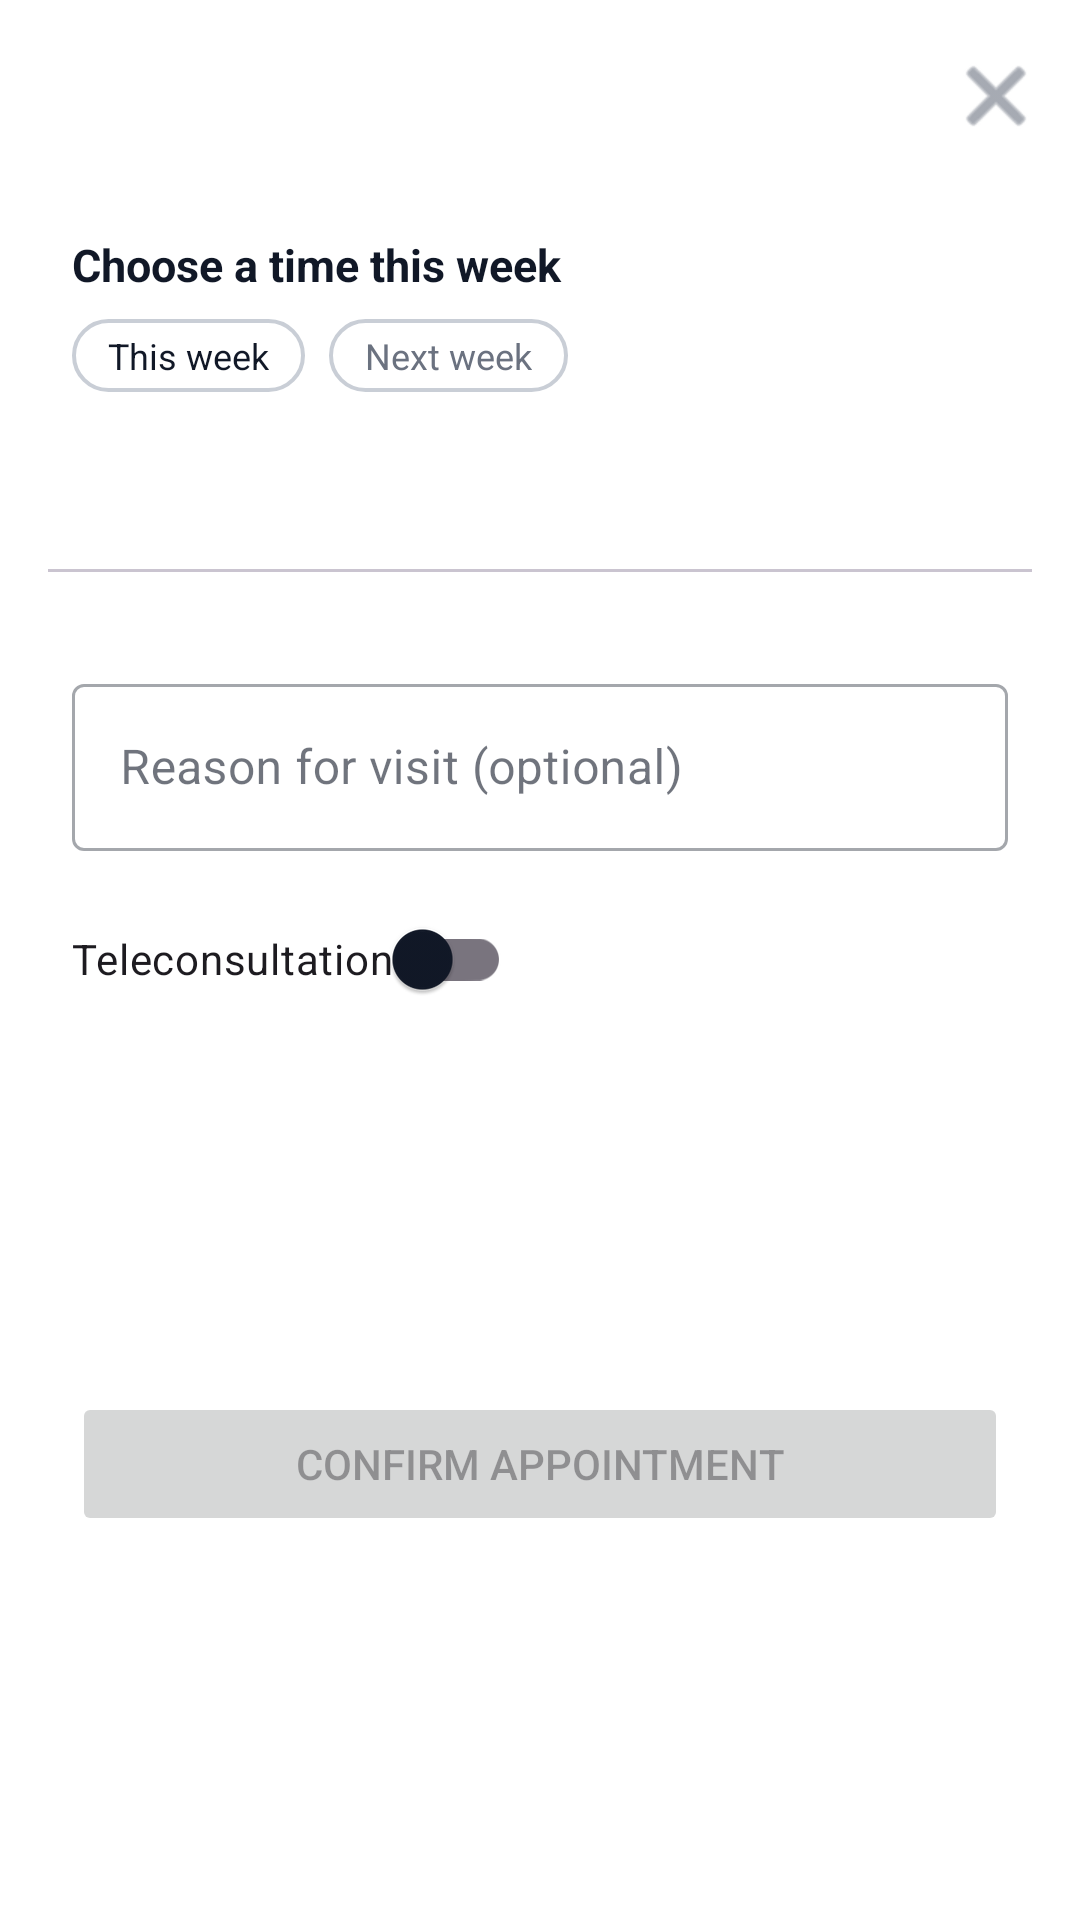

Here is an Android app screen rendered from its layout file. Give the layout XML and the strings, colors and styles it references.
<!-- AndroidManifest.xml: application theme Theme.Docs -->
<!-- res/layout/bottom_sheet_book_appointment.xml -->
<?xml version="1.0" encoding="utf-8"?>
<androidx.constraintlayout.widget.ConstraintLayout
    xmlns:android="http://schemas.android.com/apk/res/android"
    xmlns:app="http://schemas.android.com/apk/res-auto"
    android:id="@+id/book_appointment_root"
    android:layout_width="match_parent"
    android:layout_height="wrap_content"
    android:background="@color/color_surface"
    android:paddingTop="16dp"
    android:paddingBottom="24dp">

    
    <ImageButton
        android:id="@+id/button_close"
        android:layout_width="32dp"
        android:layout_height="32dp"
        android:layout_marginEnd="12dp"
        android:background="?attr/selectableItemBackgroundBorderless"
        android:padding="4dp"
        android:src="@android:drawable/ic_menu_close_clear_cancel"
        app:tint="@color/color_on_background_secondary"
        app:layout_constraintTop_toTopOf="parent"
        app:layout_constraintEnd_toEndOf="parent" />

    
    <TextView
        android:id="@+id/text_doctor_name"
        android:layout_width="0dp"
        android:layout_height="wrap_content"
        android:layout_marginStart="24dp"
        android:layout_marginEnd="56dp"
        android:textSize="18sp"
        android:textStyle="bold"
        android:textColor="@color/color_on_background"
        app:layout_constraintTop_toTopOf="parent"
        app:layout_constraintStart_toStartOf="parent"
        app:layout_constraintEnd_toStartOf="@id/button_close" />

    
    <TextView
        android:id="@+id/text_doctor_specialty"
        android:layout_width="0dp"
        android:layout_height="wrap_content"
        android:layout_marginStart="24dp"
        android:layout_marginTop="4dp"
        android:layout_marginEnd="24dp"
        android:textSize="13sp"
        android:textColor="@color/color_on_background_secondary"
        app:layout_constraintTop_toBottomOf="@id/text_doctor_name"
        app:layout_constraintStart_toStartOf="parent"
        app:layout_constraintEnd_toEndOf="parent" />

    
    <TextView
        android:id="@+id/text_choose_time_title"
        android:layout_width="0dp"
        android:layout_height="wrap_content"
        android:layout_marginHorizontal="24dp"
        android:layout_marginTop="16dp"
        android:text="@string/doctor_book_choose_time_title"
        android:textStyle="bold"
        android:textSize="15sp"
        android:textColor="@color/color_on_background"
        app:layout_constraintTop_toBottomOf="@id/text_doctor_specialty"
        app:layout_constraintStart_toStartOf="parent"
        app:layout_constraintEnd_toEndOf="parent" />

    
    <LinearLayout
        android:id="@+id/layout_week_toggle"
        android:layout_width="0dp"
        android:layout_height="wrap_content"
        android:layout_marginHorizontal="24dp"
        android:layout_marginTop="8dp"
        android:gravity="start"
        android:orientation="horizontal"
        app:layout_constraintTop_toBottomOf="@id/text_choose_time_title"
        app:layout_constraintStart_toStartOf="parent"
        app:layout_constraintEnd_toEndOf="parent">

        <TextView
            android:id="@+id/chip_week_current"
            android:layout_width="wrap_content"
            android:layout_height="wrap_content"
            android:background="@drawable/bg_chip_outline"
            android:paddingHorizontal="12dp"
            android:paddingVertical="4dp"
            android:text="This week"
            android:textSize="12sp"
            android:textColor="@color/color_on_background" />

        <TextView
            android:id="@+id/chip_week_next"
            android:layout_width="wrap_content"
            android:layout_height="wrap_content"
            android:layout_marginStart="8dp"
            android:background="@drawable/bg_chip_outline"
            android:paddingHorizontal="12dp"
            android:paddingVertical="4dp"
            android:text="Next week"
            android:textSize="12sp"
            android:textColor="@color/color_on_background_secondary" />
    </LinearLayout>

    
    <com.google.android.material.tabs.TabLayout
        android:id="@+id/tabs_days"
        android:layout_width="0dp"
        android:layout_height="wrap_content"
        android:layout_marginHorizontal="16dp"
        android:layout_marginTop="12dp"
        app:tabMode="scrollable"
        app:tabGravity="start"
        app:tabIndicatorFullWidth="false"
        app:tabTextColor="@color/color_on_background_secondary"
        app:tabSelectedTextColor="@color/color_primary"
        app:layout_constraintTop_toBottomOf="@id/layout_week_toggle"
        app:layout_constraintStart_toStartOf="parent"
        app:layout_constraintEnd_toEndOf="parent" />

    
    <ProgressBar
        android:id="@+id/progress_calendar"
        android:layout_width="32dp"
        android:layout_height="32dp"
        android:layout_marginTop="12dp"
        android:visibility="gone"
        app:layout_constraintTop_toBottomOf="@id/tabs_days"
        app:layout_constraintBottom_toTopOf="@id/recycler_slots"
        app:layout_constraintStart_toStartOf="parent"
        app:layout_constraintEnd_toEndOf="parent" />

    
    <androidx.recyclerview.widget.RecyclerView
        android:id="@+id/recycler_slots"
        android:layout_width="0dp"
        android:layout_height="wrap_content"
        android:layout_marginHorizontal="24dp"
        android:layout_marginTop="8dp"
        android:clipToPadding="false"
        android:paddingBottom="8dp"
        app:layout_constraintTop_toBottomOf="@id/tabs_days"
        app:layout_constraintStart_toStartOf="parent"
        app:layout_constraintEnd_toEndOf="parent" />

    
    <TextView
        android:id="@+id/text_slots_empty"
        android:layout_width="0dp"
        android:layout_height="wrap_content"
        android:layout_marginHorizontal="24dp"
        android:layout_marginTop="8dp"
        android:text="@string/doctor_book_no_slots_day"
        android:textColor="@color/color_on_background_secondary"
        android:textSize="13sp"
        android:gravity="center_horizontal"
        android:visibility="gone"
        app:layout_constraintTop_toBottomOf="@id/tabs_days"
        app:layout_constraintStart_toStartOf="parent"
        app:layout_constraintEnd_toEndOf="parent" />

    
    <com.google.android.material.textfield.TextInputLayout
        android:id="@+id/input_layout_reason"
        style="@style/Widget.MaterialComponents.TextInputLayout.OutlinedBox"
        android:layout_width="0dp"
        android:layout_height="wrap_content"
        android:layout_marginHorizontal="24dp"
        android:layout_marginTop="16dp"
        android:hint="@string/doctor_book_reason_hint"
        app:layout_constraintTop_toBottomOf="@id/recycler_slots"
        app:layout_constraintStart_toStartOf="parent"
        app:layout_constraintEnd_toEndOf="parent">

        <com.google.android.material.textfield.TextInputEditText
            android:id="@+id/input_reason"
            android:layout_width="match_parent"
            android:layout_height="wrap_content"
            android:maxLines="3" />
    </com.google.android.material.textfield.TextInputLayout>

    
    <com.google.android.material.switchmaterial.SwitchMaterial
        android:id="@+id/switch_teleconsultation"
        android:layout_width="wrap_content"
        android:layout_height="wrap_content"
        android:layout_marginHorizontal="24dp"
        android:layout_marginTop="12dp"
        android:text="@string/doctor_book_teleconsultation_label"
        app:layout_constraintTop_toBottomOf="@id/input_layout_reason"
        app:layout_constraintStart_toStartOf="parent" />

    
    <LinearLayout
        android:id="@+id/layout_confirm"
        android:layout_width="0dp"
        android:layout_height="wrap_content"
        android:layout_marginHorizontal="24dp"
        android:layout_marginTop="16dp"
        android:gravity="center_vertical"
        android:orientation="horizontal"
        app:layout_constraintTop_toBottomOf="@id/switch_teleconsultation"
        app:layout_constraintBottom_toBottomOf="parent"
        app:layout_constraintStart_toStartOf="parent"
        app:layout_constraintEnd_toEndOf="parent">

        <Button
            android:id="@+id/button_confirm"
            android:layout_width="0dp"
            android:layout_height="wrap_content"
            android:layout_weight="1"
            android:text="@string/doctor_book_confirm"
            android:enabled="false" />

        <ProgressBar
            android:id="@+id/progress_confirm"
            android:layout_width="32dp"
            android:layout_height="32dp"
            android:layout_marginStart="12dp"
            android:visibility="gone" />
    </LinearLayout>

</androidx.constraintlayout.widget.ConstraintLayout>
<!-- resources referenced by this layout -->
<resources>
  <color name="color_on_background">#111827</color>
  <color name="color_on_background_secondary">#6B7280</color>
  <color name="color_primary">#0BA5A4</color>
  <color name="color_surface">#FFFFFFFF</color>
  <!-- drawable bg_chip_outline (drawable) -->
  <?xml version="1.0" encoding="utf-8"?>
  <selector xmlns:android="http://schemas.android.com/apk/res/android">
  
      <item android:state_pressed="true">
          <shape android:shape="rectangle">
              <corners android:radius="40dp"/>
              <solid android:color="@color/color_primary_soft"/>
              <stroke android:width="1.4dp" android:color="@color/color_primary"/>
          </shape>
      </item>
  
      <item>
          <shape android:shape="rectangle">
              <corners android:radius="40dp"/>
              <solid android:color="@android:color/transparent"/>
              <stroke android:width="1.3dp" android:color="#C9CED6"/>
          </shape>
      </item>
  
  </selector>
  <string name="doctor_book_choose_time_title">Choose a time this week</string>
  <string name="doctor_book_confirm">Confirm appointment</string>
  <string name="doctor_book_no_slots_day">No available slots for this day.</string>
  <string name="doctor_book_reason_hint">Reason for visit (optional)</string>
  <string name="doctor_book_teleconsultation_label">Teleconsultation</string>
  <style name="Theme.Docs" parent="Base.Theme.Docs" />
  <color name="color_primary_soft">#E0F4F4</color>
  <style name="Base.Theme.Docs" parent="Theme.Material3.DayNight.NoActionBar">
          
          <item name="colorPrimary">@color/color_primary</item>
          <item name="colorOnPrimary">@color/color_on_primary</item>
          <item name="colorPrimaryContainer">@color/color_primary_variant</item>
  
          <item name="colorSurface">@color/color_surface</item>
          <item name="colorOnSurface">@color/color_on_surface</item>
  
          <item name="android:colorBackground">@color/color_background</item>
          <item name="colorOnBackground">@color/color_on_background</item>
  
          
          <item name="materialButtonStyle">@style/Widget.Material3.Button</item>
  
          
          <item name="android:statusBarColor">@android:color/transparent</item>
          <item name="android:navigationBarColor">@android:color/transparent</item>
  
          
          <item name="android:windowTranslucentStatus">true</item>
          <item name="android:windowTranslucentNavigation">true</item>
      </style>
  <color name="color_on_primary">@color/white</color>
  <color name="color_primary_variant">#088180</color>
  <color name="color_on_surface">@color/color_on_background</color>
  <color name="color_background">#F5F7FB</color>
  <color name="white">#FFFFFFFF</color>
</resources>
